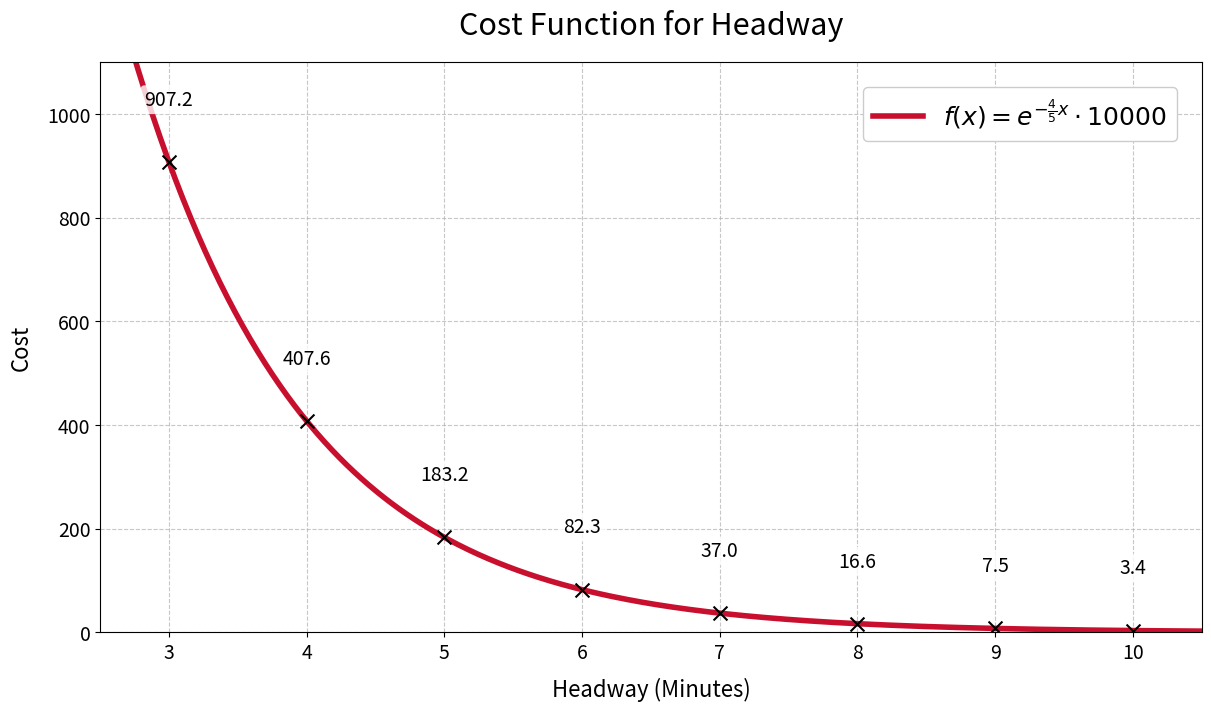

Python code for this plot:
import numpy as np
import matplotlib.pyplot as plt

def f(x):
    return np.exp(-4/5 * x) * 10000

x_values = np.linspace(2, 11, 500)
y_values = f(x_values)
x_ticks = np.arange(3, 11, 1)  # Integer x-values from 3 to 10

plt.figure(figsize=(12, 7), constrained_layout=True)

# Plot the smooth curve
plt.plot(x_values, y_values, label=r'$f(x) = e^{-\frac{4}{5}x} \cdot 10000$', 
         linewidth=4, color='#C8102E')

# Add dots at each integer x-value
plt.scatter(x_ticks, f(x_ticks), marker = 'x', color='black', s=100, zorder=5)  # s=100 controls dot size

# Customize plot
plt.title('Cost Function for Headway', pad=20, fontsize=22)
plt.xlabel('Headway (Minutes)', labelpad=10, fontsize=16)
plt.ylabel('Cost', labelpad=10, fontsize=16)
plt.xlim(2.5, 10.5)
plt.ylim(0, 1100)
plt.xticks(x_ticks)
plt.xticks(fontsize=14)
plt.yticks(fontsize=14)
plt.grid(True, which='both', linestyle='--', alpha=0.7)

# Annotate each x-tick point
for x in x_ticks:
    y = f(x)
    plt.text(x, y + 100, f'{y:.1f}', ha='center', va='bottom', fontsize=14, 
             bbox=dict(facecolor='white', alpha=0.8, edgecolor='none', boxstyle='round,pad=0.2'))

plt.legend(loc='upper right', 
           bbox_to_anchor=(1, 1), 
           borderaxespad=1.,
           fontsize=18,
           framealpha=1)

plt.savefig('headway.png', dpi=120, bbox_inches='tight')
plt.close()
